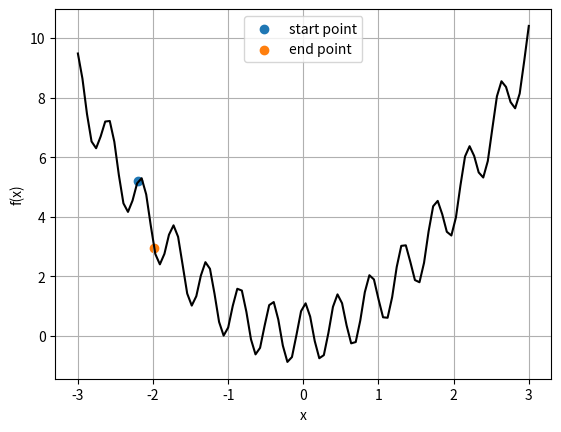

Python code for this plot:
import numpy as np
import matplotlib.pyplot as plt


def f(x):
    return np.cos(14.5*x-0.3)+ x * (x +0.2) + 0.1


x_old = -2.2
E1 = f(x_old)
x_val = []
fx = [] 
temp = 20

for i in range(500):
    h = np.random.uniform(-0.05,0.05)
    x_new = x_old + h
    E2 = f(x_new)
    if (E2 - E1) < 0:
        x_old = x_new
        E1 = E2
        x_val.append(x_old)
        fx.append(E1)
    
    elif np.random.uniform(0,1) < np.exp(-(E2-E1)):
        x_old = x_new
        E1 = E2
        x_val.append(x_old)
        fx.append(E1)

print("minima for the function is :",x_old)


a,b = -3,3
x = np.linspace(a,b,100)
y = f(x)


plt.plot(x,y,color='k')
plt.scatter(-2.2,f(-2.2),label='start point')
plt.scatter(x_old,f(x_old),label='end point')
plt.xlabel("x")
plt.ylabel('f(x)')
plt.legend(loc='upper center')
#plt.hlines(0,a,b)
plt.grid()
plt.show()
